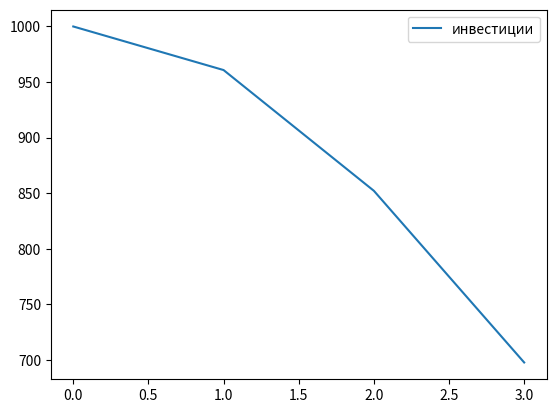

The matplotlib source for this figure:
import numpy as np
from scipy.integrate import odeint
import matplotlib.pyplot as plt
t = np.arange(0,4,1)
#созданеи диф-ой функции 
def investlost_function(m,t):
    moneylost = -k * m * t
    return moneylost
m_0 = 1000
k = 0.08
solve_money = odeint(investlost_function,m_0,t)
plt.plot(t,solve_money[:,0],label='инвестиции')
plt.legend()
plt.show()